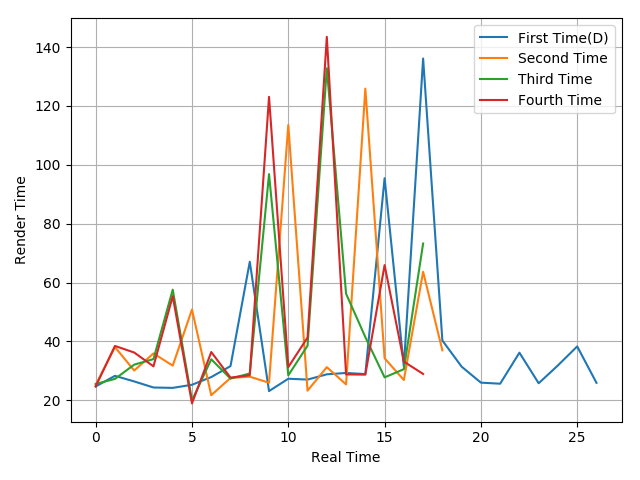

The table this chart was drawn from, first rows:
24.72, 28.32, 26.42, 24.36, 24.23, 25.29, 27.9, 31.63, 67.07, 23.14, 27.34, 27.05, 28.84, 29.3, 28.92, 95.47, 31.51, 136.14, 40.32, 31.44, 26.01, 25.65, 36.19, 25.8
25.27, 38.09, 30.13, 35.94, 31.79, 50.84, 21.75, 27.61, 28.04, 25.97, 113.5, 23.28, 31.27, 25.41, 125.9, 34.29, 26.9, 63.67, 36.99
25.57, 27.28, 32.13, 34.01, 57.6, 19.97, 33.94, 27.38, 29.13, 96.86, 28.49, 38.57, 132.8, 56.21, 41.49, 27.8, 30.58, 73.28
24.72, 38.48, 36.24, 31.55, 55.38, 18.96, 36.41, 27.71, 28.52, 123.1, 31.29, 41.35, 143.5, 28.81, 28.73, 65.95, 33.16, 28.97
